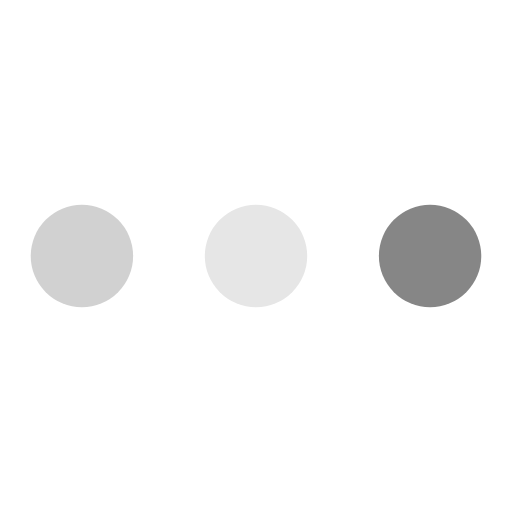
t = 0.00 s
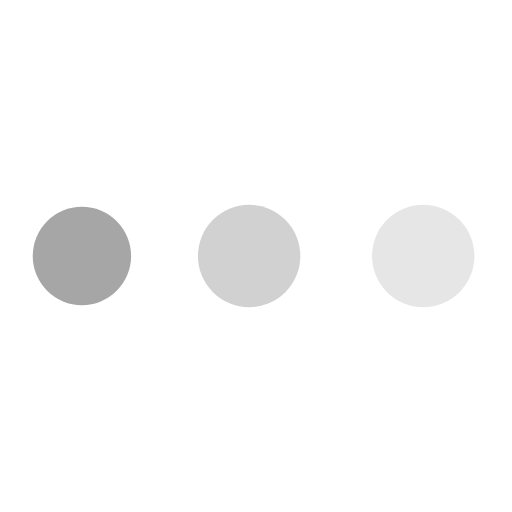
t = 0.19 s
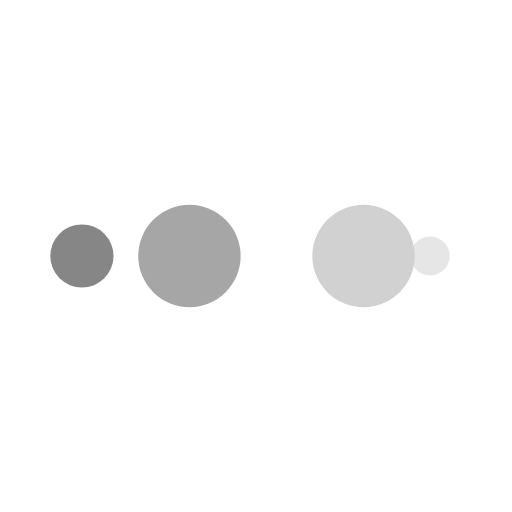
t = 0.31 s
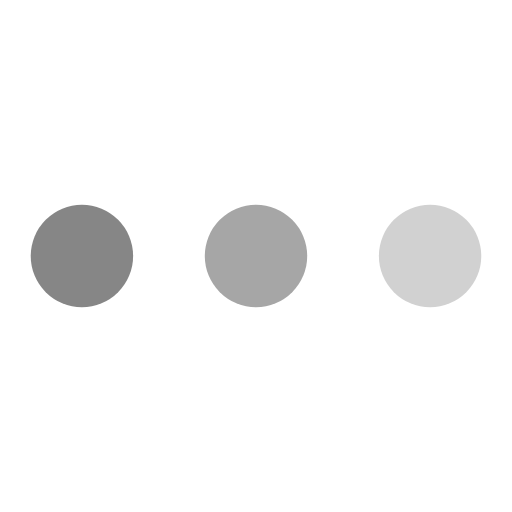
t = 0.50 s
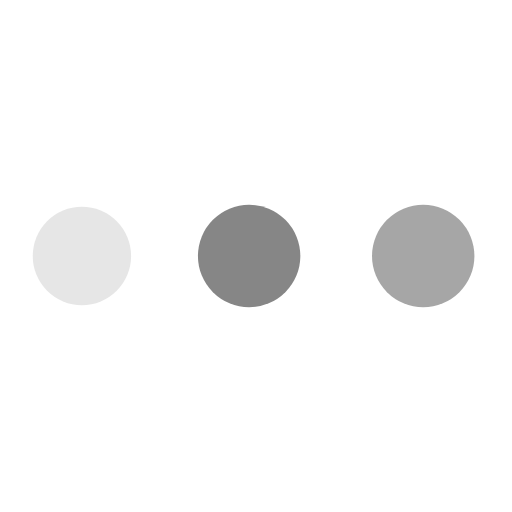
t = 0.69 s
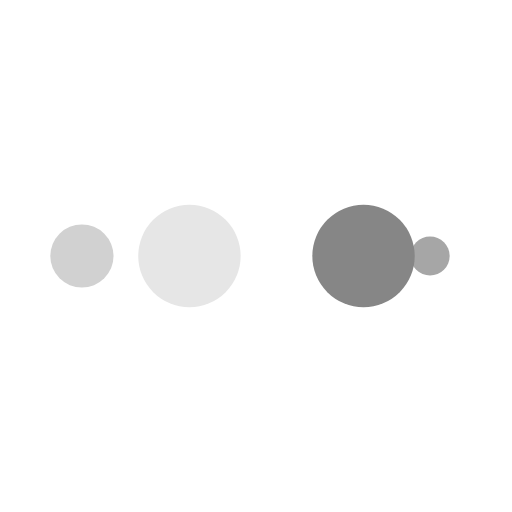
t = 0.81 s

The animated SVG that drew these frames (rendered in a browser with its animation timeline set to each time). Animation: 10 SMIL elements (animate=10); one cycle of 1.00 s, repeats indefinitely.

<?xml version="1.0" encoding="utf-8"?>
<svg xmlns="http://www.w3.org/2000/svg" xmlns:xlink="http://www.w3.org/1999/xlink" style="margin: auto; background: none; display: block; shape-rendering: auto;" width="200px" height="200px" viewBox="0 0 100 100" preserveAspectRatio="xMidYMid">
<circle cx="84" cy="50" r="0.693262" fill="#868686">
    <animate attributeName="r" repeatCount="indefinite" dur="0.25s" calcMode="spline" keyTimes="0;1" values="10;0" keySplines="0 0.5 0.5 1" begin="0s"></animate>
    <animate attributeName="fill" repeatCount="indefinite" dur="1s" calcMode="discrete" keyTimes="0;0.25;0.5;0.75;1" values="#868686;#e6e6e6;#d1d1d1;#a6a6a6;#868686" begin="0s"></animate>
</circle><circle cx="16" cy="50" r="9.30674" fill="#868686">
  <animate attributeName="r" repeatCount="indefinite" dur="1s" calcMode="spline" keyTimes="0;0.25;0.5;0.75;1" values="0;0;10;10;10" keySplines="0 0.5 0.5 1;0 0.5 0.5 1;0 0.5 0.5 1;0 0.5 0.5 1" begin="0s"></animate>
  <animate attributeName="cx" repeatCount="indefinite" dur="1s" calcMode="spline" keyTimes="0;0.25;0.5;0.75;1" values="16;16;16;50;84" keySplines="0 0.5 0.5 1;0 0.5 0.5 1;0 0.5 0.5 1;0 0.5 0.5 1" begin="0s"></animate>
</circle><circle cx="47.6429" cy="50" r="10" fill="#a6a6a6">
  <animate attributeName="r" repeatCount="indefinite" dur="1s" calcMode="spline" keyTimes="0;0.25;0.5;0.75;1" values="0;0;10;10;10" keySplines="0 0.5 0.5 1;0 0.5 0.5 1;0 0.5 0.5 1;0 0.5 0.5 1" begin="-0.25s"></animate>
  <animate attributeName="cx" repeatCount="indefinite" dur="1s" calcMode="spline" keyTimes="0;0.25;0.5;0.75;1" values="16;16;16;50;84" keySplines="0 0.5 0.5 1;0 0.5 0.5 1;0 0.5 0.5 1;0 0.5 0.5 1" begin="-0.25s"></animate>
</circle><circle cx="81.6429" cy="50" r="10" fill="#d1d1d1">
  <animate attributeName="r" repeatCount="indefinite" dur="1s" calcMode="spline" keyTimes="0;0.25;0.5;0.75;1" values="0;0;10;10;10" keySplines="0 0.5 0.5 1;0 0.5 0.5 1;0 0.5 0.5 1;0 0.5 0.5 1" begin="-0.5s"></animate>
  <animate attributeName="cx" repeatCount="indefinite" dur="1s" calcMode="spline" keyTimes="0;0.25;0.5;0.75;1" values="16;16;16;50;84" keySplines="0 0.5 0.5 1;0 0.5 0.5 1;0 0.5 0.5 1;0 0.5 0.5 1" begin="-0.5s"></animate>
</circle><circle cx="16" cy="50" r="0" fill="#e6e6e6">
  <animate attributeName="r" repeatCount="indefinite" dur="1s" calcMode="spline" keyTimes="0;0.25;0.5;0.75;1" values="0;0;10;10;10" keySplines="0 0.5 0.5 1;0 0.5 0.5 1;0 0.5 0.5 1;0 0.5 0.5 1" begin="-0.75s"></animate>
  <animate attributeName="cx" repeatCount="indefinite" dur="1s" calcMode="spline" keyTimes="0;0.25;0.5;0.75;1" values="16;16;16;50;84" keySplines="0 0.5 0.5 1;0 0.5 0.5 1;0 0.5 0.5 1;0 0.5 0.5 1" begin="-0.75s"></animate>
</circle>
<!-- [ldio] generated by https://loading.io/ --></svg>
